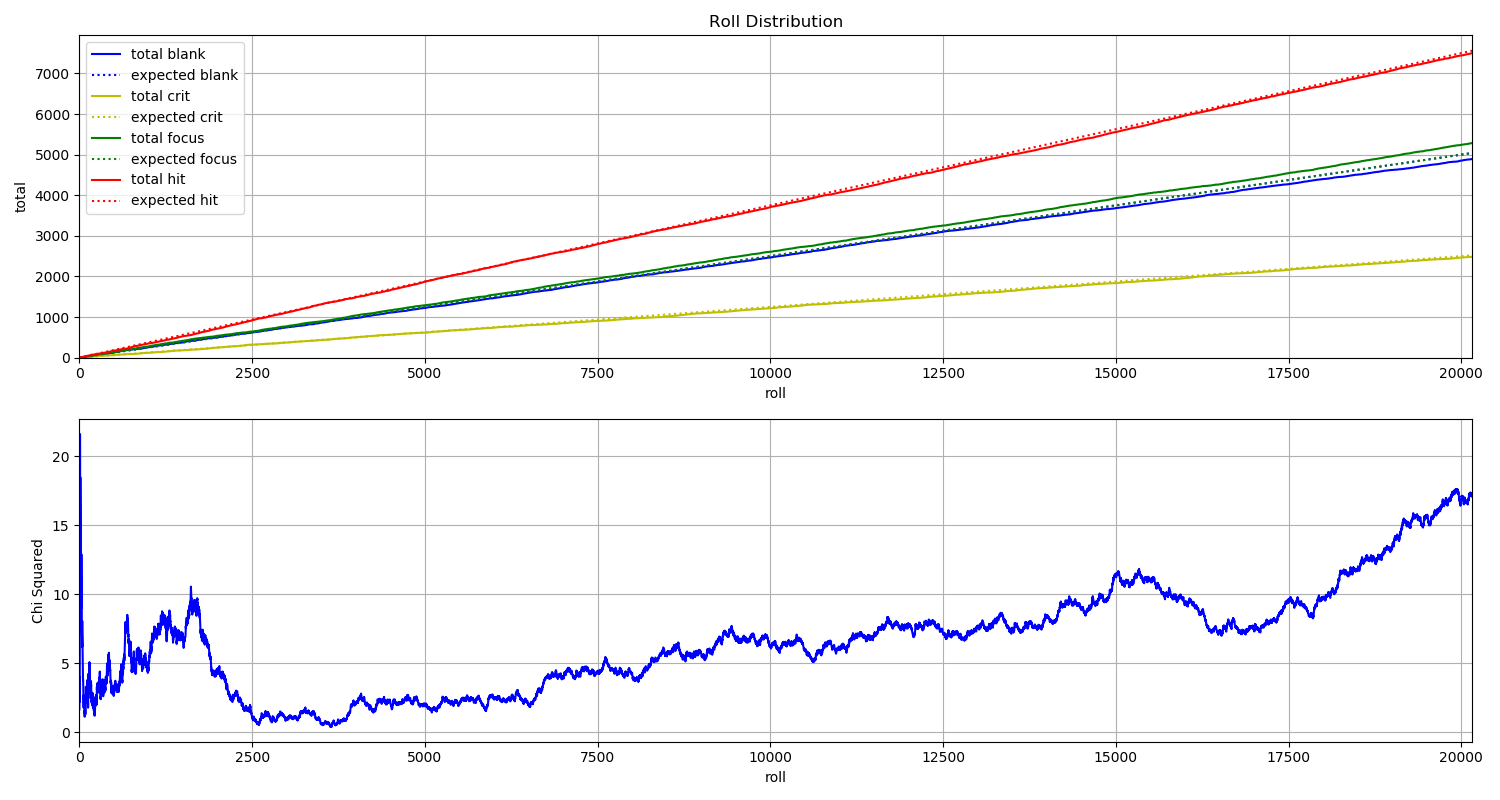

The data file committed next to this chart (first rows):
File, blank, crit, focus, hit
A_000000.jpg, 0, 0, 0, 1
A_000001.jpg, 0, 0, 0, 1
A_000002.jpg, 0, 1, 0, 0
A_000003.jpg, 0, 0, 0, 1
A_000004.jpg, 1, 0, 0, 0
A_000005.jpg, 0, 1, 0, 0
A_000006.jpg, 0, 1, 0, 0
A_000007.jpg, 0, 1, 0, 0
A_000008.jpg, 0, 1, 0, 0
A_000009.jpg, 0, 1, 0, 0
A_000010.jpg, 1, 0, 0, 0
A_000011.jpg, 0, 0, 1, 0
A_000012.jpg, 0, 0, 0, 1
A_000013.jpg, 0, 1, 0, 0
A_000014.jpg, 1, 0, 0, 0
A_000015.jpg, 0, 0, 1, 0
A_000016.jpg, 0, 0, 0, 1
A_000017.jpg, 0, 0, 0, 1
A_000018.jpg, 1, 0, 0, 0
A_000019.jpg, 0, 1, 0, 0
A_000020.jpg, 0, 0, 0, 1
A_000021.jpg, 0, 0, 0, 1
A_000022.jpg, 0, 0, 0, 1
A_000023.jpg, 0, 0, 0, 1
A_000024.jpg, 1, 0, 0, 0
A_000025.jpg, 0, 0, 1, 0
A_000026.jpg, 0, 0, 0, 1
A_000027.jpg, 0, 1, 0, 0
A_000028.jpg, 0, 0, 1, 0
A_000029.jpg, 0, 1, 0, 0
A_000030.jpg, 1, 0, 0, 0
A_000031.jpg, 0, 0, 1, 0
A_000032.jpg, 0, 0, 0, 1
A_000033.jpg, 1, 0, 0, 0
A_000034.jpg, 0, 0, 1, 0
A_000035.jpg, 0, 0, 0, 1
A_000036.jpg, 0, 0, 1, 0
A_000037.jpg, 0, 0, 0, 1
A_000038.jpg, 0, 0, 1, 0
A_000039.jpg, 0, 0, 0, 1
A_000040.jpg, 0, 0, 0, 1
A_000041.jpg, 0, 1, 0, 0
A_000042.jpg, 0, 0, 1, 0
A_000043.jpg, 0, 0, 1, 0
A_000044.jpg, 1, 0, 0, 0
A_000045.jpg, 0, 0, 1, 0
A_000046.jpg, 0, 0, 0, 1
A_000047.jpg, 1, 0, 0, 0
A_000048.jpg, 0, 0, 0, 1
A_000049.jpg, 0, 0, 0, 1
A_000050.jpg, 1, 0, 0, 0
A_000051.jpg, 0, 0, 1, 0
A_000052.jpg, 0, 0, 0, 1
A_000053.jpg, 0, 0, 0, 1
A_000054.jpg, 0, 0, 0, 1
A_000055.jpg, 0, 0, 1, 0
A_000056.jpg, 0, 0, 1, 0
A_000057.jpg, 1, 0, 0, 0
A_000058.jpg, 1, 0, 0, 0
A_000059.jpg, 0, 0, 1, 0
... 20,100 more rows
